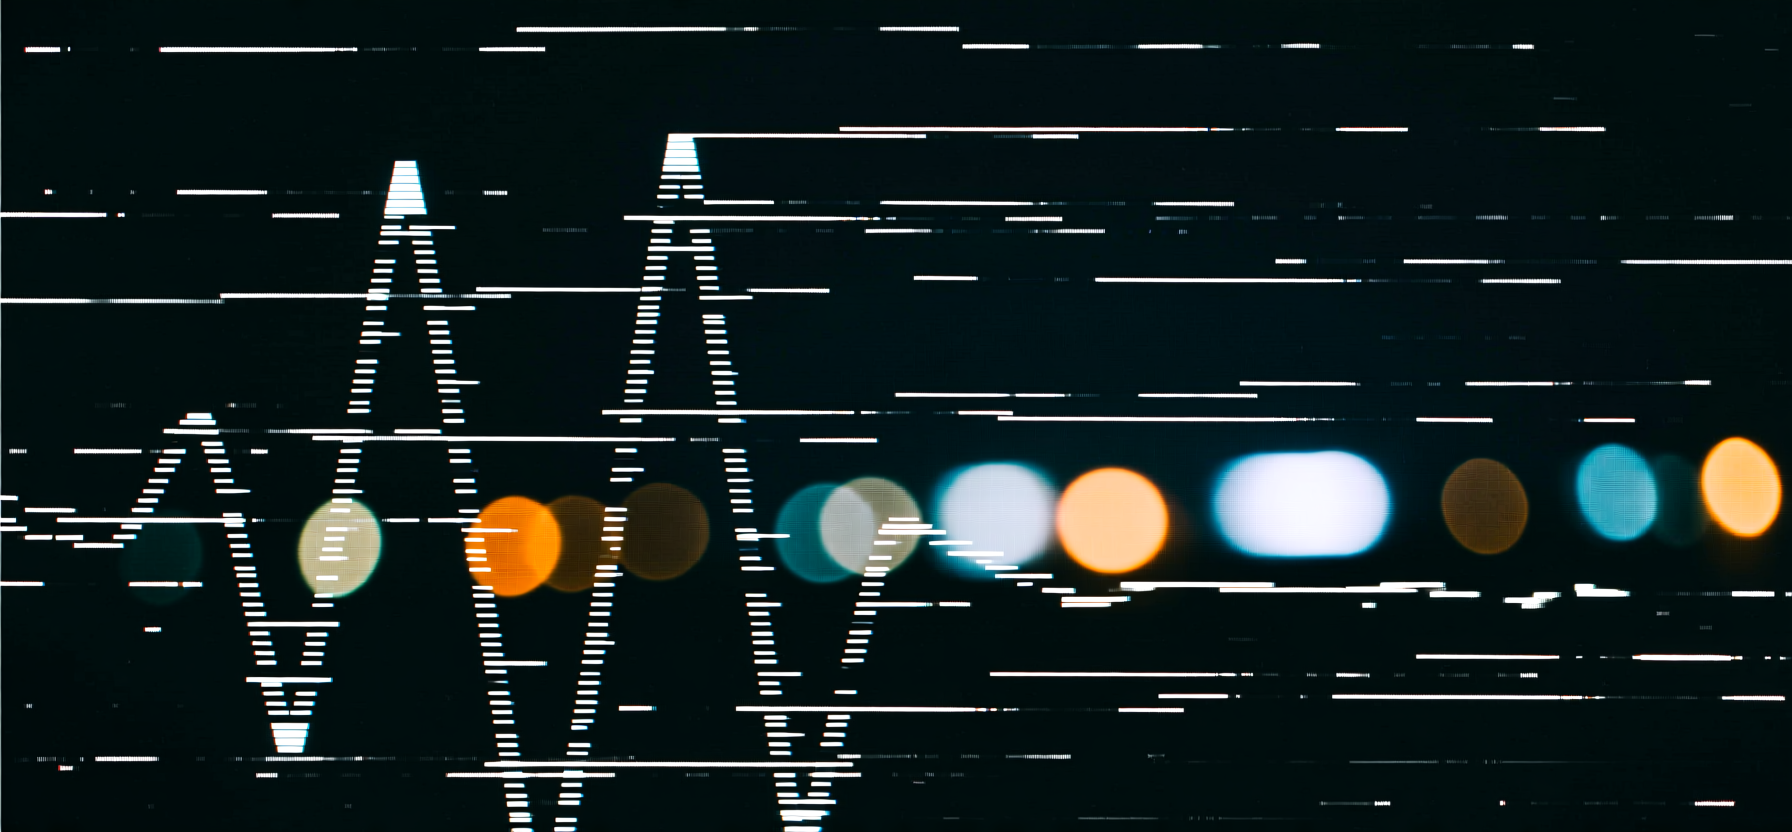
Generation parameters embedded in this image by ComfyUI (PNG 'prompt' text chunk: the API-format workflow graph, JSON):
{"3":{"inputs":{"seed":69154169036986,"steps":4,"cfg":1.0,"sampler_name":"res_multistep","scheduler":"simple","denoise":1.0,"model":["66",0],"positive":["6",0],"negative":["78",0],"latent_image":["76",0]},"class_type":"KSampler","_meta":{"title":"KSampler"}},"6":{"inputs":{"text":"An abstract photograph of a dark screen with subtle, thin lines of digital glitch and signal noise. The background is deep, near-black, with blurred, out-of-focus bokeh lights in the distance. The texture is grainy with a low-fi, analog feel. Sophisticated, dark, and minimalist. ","clip":["74",1]},"class_type":"CLIPTextEncode","_meta":{"title":"CLIP Text Encode (Positive Prompt)"}},"8":{"inputs":{"samples":["3",0],"vae":["39",0]},"class_type":"VAEDecode","_meta":{"title":"VAE Decode"}},"38":{"inputs":{"clip_name":"qwen_2.5_vl_7b_fp8_scaled.safetensors","type":"qwen_image","device":"default"},"class_type":"CLIPLoader","_meta":{"title":"Load CLIP"}},"39":{"inputs":{"vae_name":"qwen_image_vae.safetensors"},"class_type":"VAELoader","_meta":{"title":"Load VAE"}},"66":{"inputs":{"shift":3.0,"model":["74",0]},"class_type":"ModelSamplingAuraFlow","_meta":{"title":"ModelSamplingAuraFlow"}},"73":{"inputs":{"unet_name":"qwen-image-Q5_K_S.gguf"},"class_type":"UnetLoaderGGUF","_meta":{"title":"Unet Loader (GGUF)"}},"74":{"inputs":{"PowerLoraLoaderHeaderWidget":{"type":"PowerLoraLoaderHeaderWidget"},"lora_1":{"on":true,"lora":"Qwen-Image-Lightning-4steps-V1.0.safetensors","strength":1},"➕ Add Lora":"","model":["73",0],"clip":["38",0]},"class_type":"Power Lora Loader (rgthree)","_meta":{"title":"Power Lora Loader (rgthree)"}},"76":{"inputs":{"width":["77",0],"height":["77",1],"batch_size":2},"class_type":"EmptySD3LatentImage","_meta":{"title":"EmptySD3LatentImage"}},"77":{"inputs":{"megapixel":"1.5","aspect_ratio":"19:9 (Cinematic Ultrawide)","divisible_by":"64","custom_ratio":false,"custom_aspect_ratio":"1:1"},"class_type":"FluxResolutionNode","_meta":{"title":"Flux Resolution Calc"}},"78":{"inputs":{"conditioning":["6",0]},"class_type":"ConditioningZeroOut","_meta":{"title":"ConditioningZeroOut"}},"79":{"inputs":{"filename_prefix":"ComfyUI","images":["8",0]},"class_type":"SaveImage","_meta":{"title":"Save Image"}},"95":{"inputs":{"text":"1792 x 832","anything":["77",2]},"class_type":"easy showAnything","_meta":{"title":"Preview Resolution"}}}